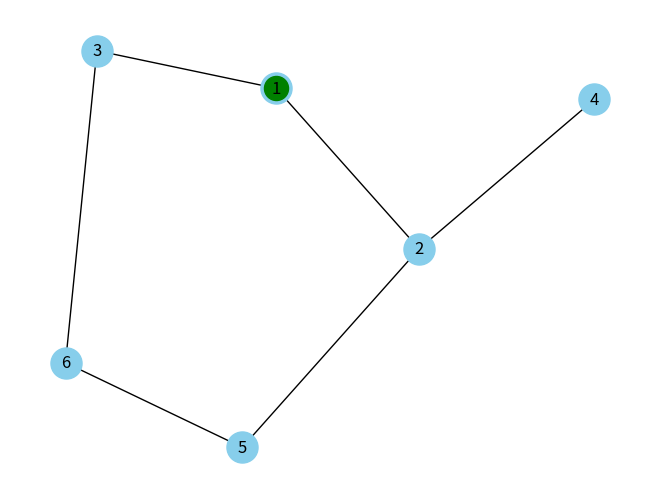
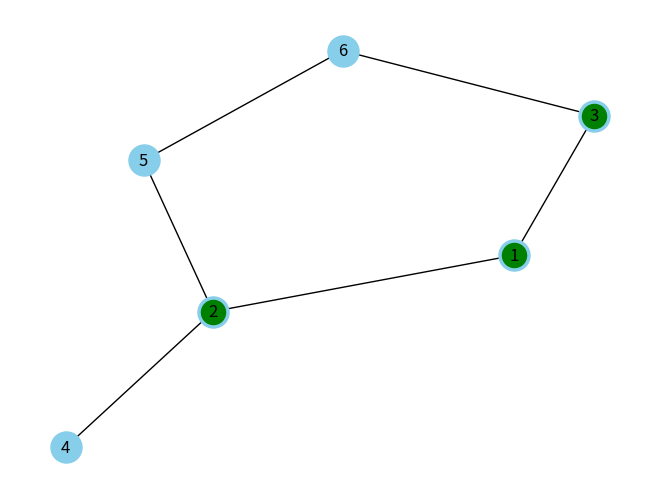
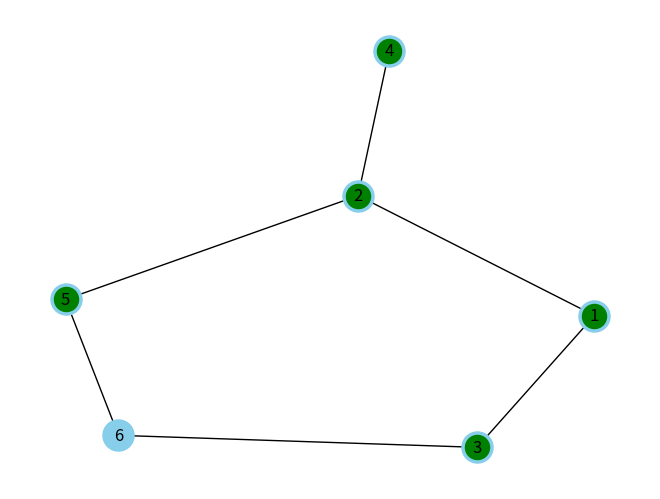
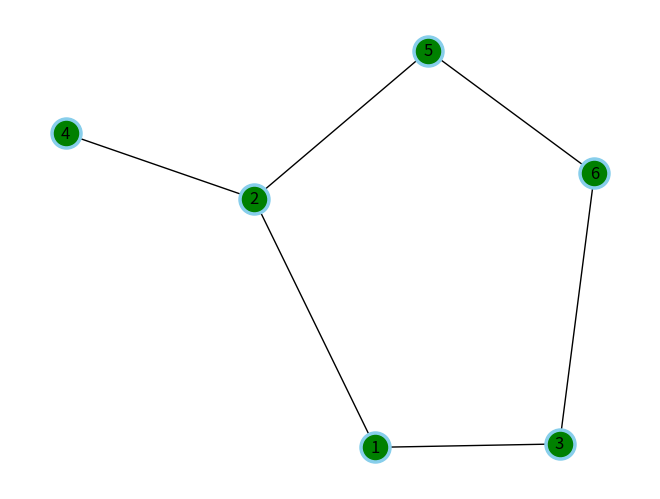
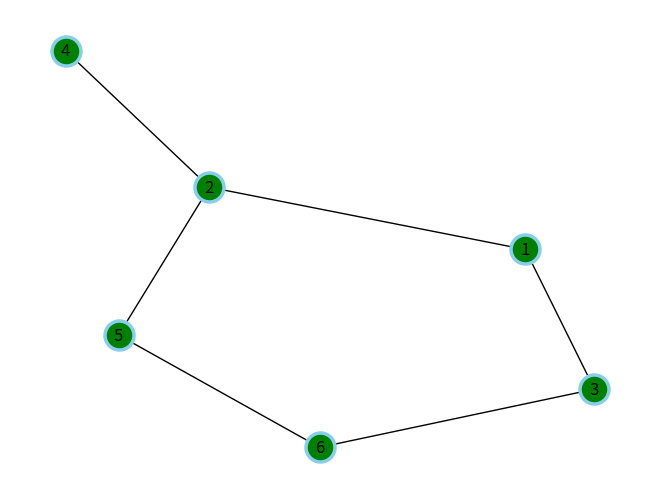
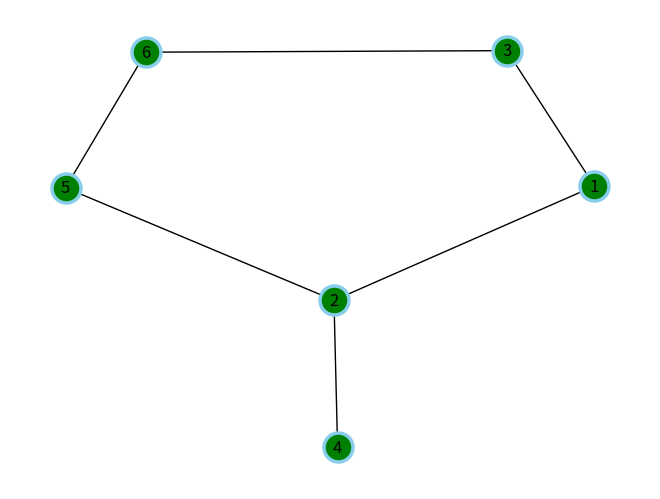

Here is the Python script that generated these plots, in order:
# BFS (Busca em Largunra)
# É um algoritmo que faz uma busca em todos os nós de um nível.
# Útil para encontrar o caminho mais curto entre dois nós de um grafo.

from collections import deque
import matplotlib.pyplot as plt
import networkx as nx

grafo = {
  "1": ["2", "3"],
  "2": ["4", "5"],
  "3": ["6"],
  "4": [],
  "5": ["6"],
  "6": []
}

def bfs(grafo, inicio):
  fila = deque([inicio])

  nos_visitados = set([inicio])

  ordem_lista = []

  while fila:
    no_atual = fila.popleft()
    ordem_lista.append(no_atual)

    visualizar_grafo(grafo, nos_visitados)

    for vizinho in grafo[no_atual]:

      if vizinho not in nos_visitados:
        nos_visitados.add(vizinho)
        fila.append(vizinho)

  return ordem_lista

def visualizar_grafo(grafo, visitados):
  g = nx.Graph(grafo)
  pos = nx.spring_layout(g)

  nx.draw(g, pos, node_size=500, node_color="skyblue", font_size=12, with_labels=True)

  visitados_nos = [n for n in visitados]
  nx.draw_networkx_nodes(g, pos, nodelist=visitados_nos, node_color="green")

  plt.show()

inicio = "1"
ordem = bfs(grafo, inicio)
print(f"nós visitados a partir do nó {inicio}: {ordem}")
